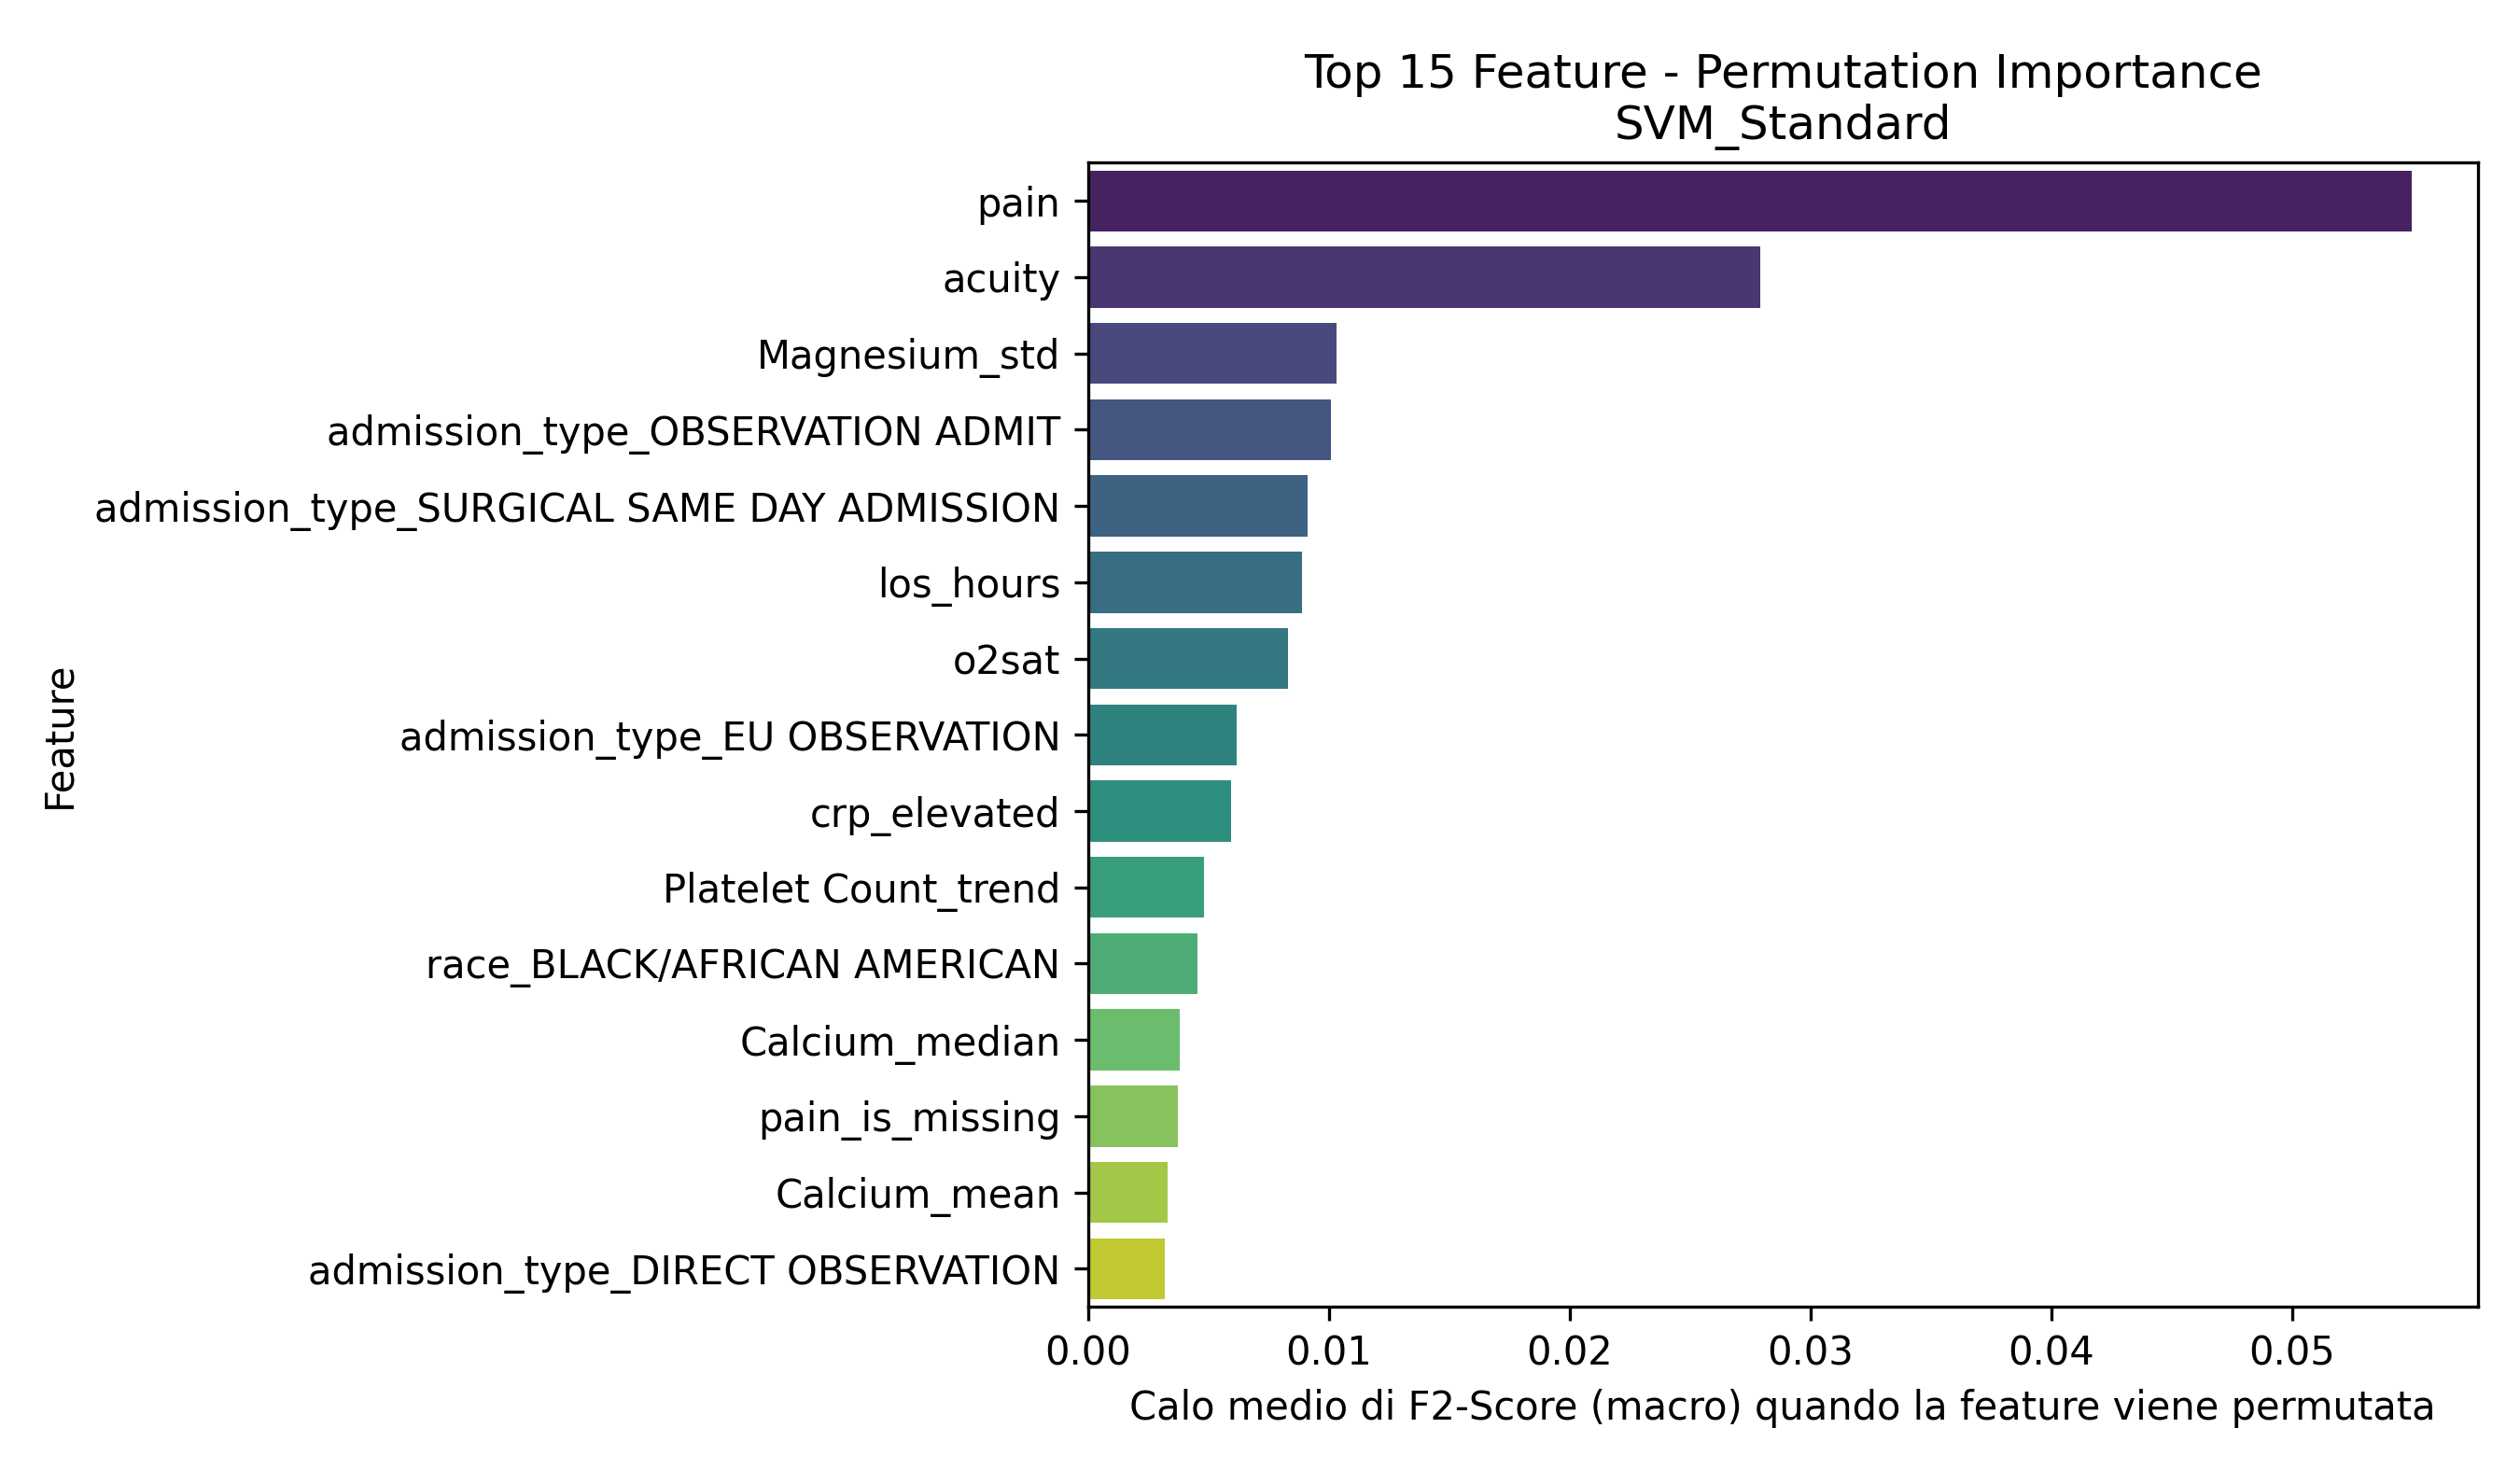

Data behind this chart, as committed beside it:
Feature, Importanza_Media
pain, 0.05498
acuity, 0.02791
Magnesium_std, 0.01032
admission_type_OBSERVATION ADMIT, 0.01008
admission_type_SURGICAL SAME DAY ADMISSI…, 0.009136
los_hours, 0.008894
o2sat, 0.008303
admission_type_EU OBSERVATION, 0.006177
crp_elevated, 0.005962
Platelet Count_trend, 0.004826
race_BLACK/AFRICAN AMERICAN, 0.004544
Calcium_median, 0.003799
pain_is_missing, 0.003755
Calcium_mean, 0.003308
admission_type_DIRECT OBSERVATION, 0.003206
heartrate_is_missing, 0.003151
Calcium_max, 0.002878
temperature, 0.002798
Mean Corpuscular Volume_trend, 0.002749
Calcium_last, 0.002748
Magnesium_min, 0.00272
sbp_is_missing, 0.002274
Mean Corpuscular Volume_count, 0.002271
Red Blood Cells_count, 0.002135
Platelet Count_std, 0.001889
race_HISPANIC/LATINO - PUERTO RICAN, 0.001833
Magnesium_median, 0.001519
temperature_is_missing, 0.001491
admission_type_ELECTIVE, 0.001478
age, 0.001464
race_NATIVE HAWAIIAN OR OTHER PACIFIC IS…, 0.001385
Hemoglobin_min, 0.001303
White Blood Cells_last, 0.001197
Calcium_min, 0.001176
Bicarbonate_trend, 0.001014
race_SOUTH AMERICAN, 0.0009936
Phosphate_median, 0.0008705
Magnesium_mean, 0.0008651
Calcium_count, 0.0008472
admission_type_URGENT, 0.0008053
resprate_is_missing, 0.0007504
White Blood Cells_median, 0.0007416
Phosphate_last, 0.0006667
Platelet Count_max, 0.0006235
race_PATIENT DECLINED TO ANSWER, 0.0006203
Hematocrit_mean_is_missing, 0.0006074
Hematocrit_trend_is_missing, 0.0006074
Hematocrit_first_is_missing, 0.0006074
Hematocrit_std_is_missing, 0.0006074
Hematocrit_min_is_missing, 0.0006074
Hematocrit_max_is_missing, 0.0006074
Hematocrit_median_is_missing, 0.0006074
Hematocrit_last_is_missing, 0.0006074
admission_type_DIRECT EMER., 0.0005851
White Blood Cells_min, 0.0005631
Hemoglobin_std_is_missing, 0.0005427
Hemoglobin_trend_is_missing, 0.0005427
Hemoglobin_mean_is_missing, 0.0005427
Hemoglobin_median_is_missing, 0.0005427
Hemoglobin_first_is_missing, 0.0005427
... 220 more rows
